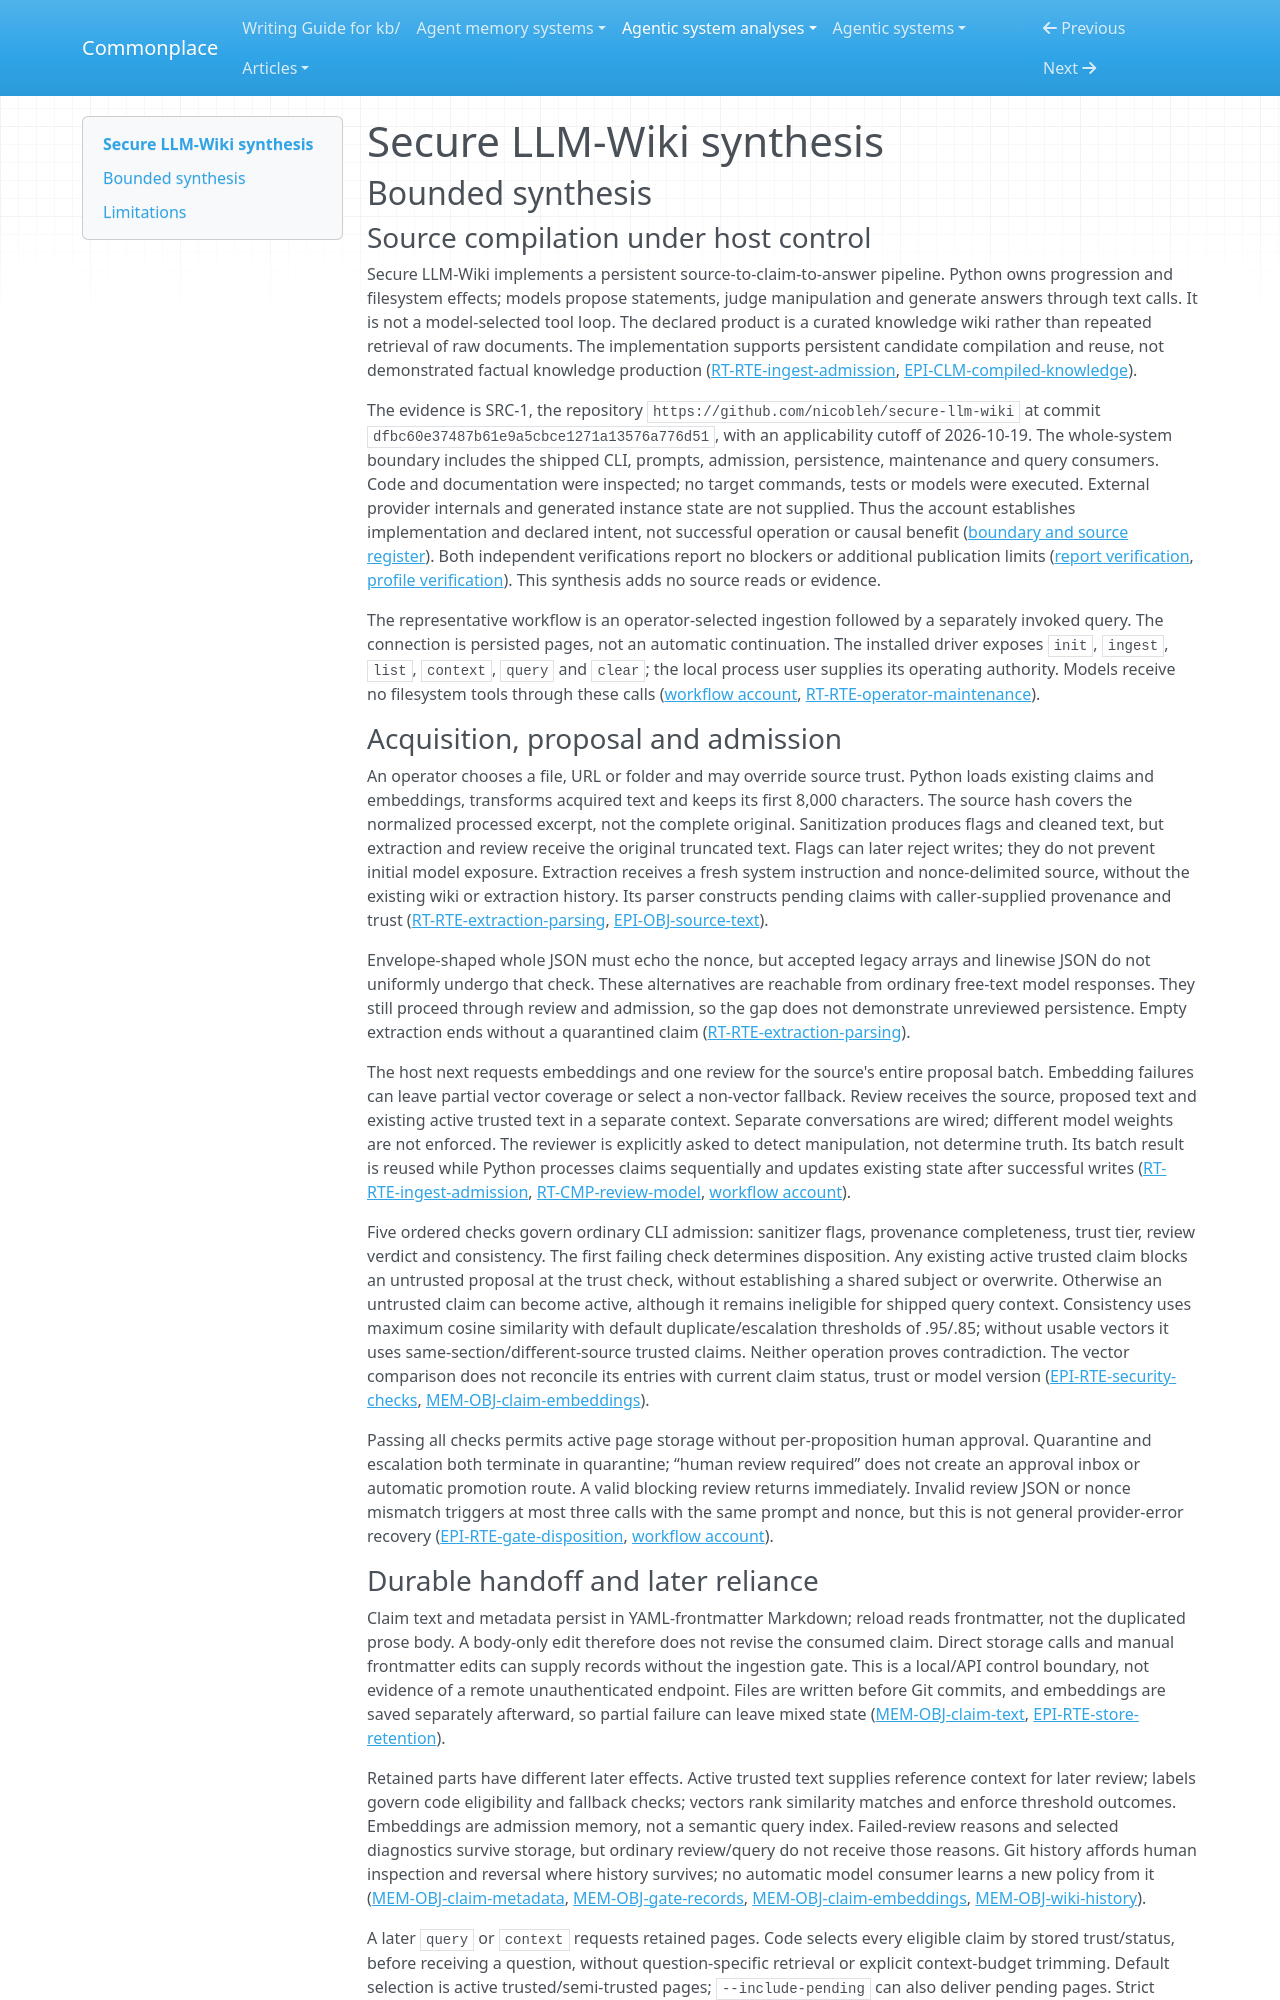

repository: zby/commonplace · page: agentic-system-analyses/retained/nicobleh--secure-llm-wiki/synthesis/index.html · generator: mkdocs

---
type: agentic-system-analyses/types/agentic-system-synthesis.md
description: "Secure LLM-Wiki compiles sources into gated claims for later model queries; security admission and evidence-labelled delivery do not establish factual warrant or injection resistance."
run-id: AAS-2026-10-19-secure-llm-wiki-df02f419bddb-01
reviewed-boundary: dfbc60e37487b61e9a5cbce1271a13576a776d51
---

# Secure LLM-Wiki synthesis

## Bounded synthesis

### Source compilation under host control

Secure LLM-Wiki implements a persistent source-to-claim-to-answer pipeline. Python owns progression and filesystem effects; models propose statements, judge manipulation and generate answers through text calls. It is not a model-selected tool loop. The declared product is a curated knowledge wiki rather than repeated retrieval of raw documents. The implementation supports persistent candidate compilation and reuse, not demonstrated factual knowledge production ([RT-RTE-ingest-admission](runtime.md#rt-rte-ingest-admission), [EPI-CLM-compiled-knowledge](epistemic.md#epi-clm-compiled-knowledge)).

The evidence is SRC-1, the repository `https://github.com/nicobleh/secure-llm-wiki` at commit `dfbc60e37487b61e9a5cbce1271a13576a776d51`, with an applicability cutoff of 2026-10-19. The whole-system boundary includes the shipped CLI, prompts, admission, persistence, maintenance and query consumers. Code and documentation were inspected; no target commands, tests or models were executed. External provider internals and generated instance state are not supplied. Thus the account establishes implementation and declared intent, not successful operation or causal benefit ([boundary and source register](boundary.md#source-register)). Both independent verifications report no blockers or additional publication limits ([report verification](report-verification.md#verification), [profile verification](profile-verification.md#verification)). This synthesis adds no source reads or evidence.

The representative workflow is an operator-selected ingestion followed by a separately invoked query. The connection is persisted pages, not an automatic continuation. The installed driver exposes `init`, `ingest`, `list`, `context`, `query` and `clear`; the local process user supplies its operating authority. Models receive no filesystem tools through these calls ([workflow account](workflow.md#workflow-account), [RT-RTE-operator-maintenance](runtime.md#rt-rte-operator-maintenance)).

### Acquisition, proposal and admission

An operator chooses a file, URL or folder and may override source trust. Python loads existing claims and embeddings, transforms acquired text and keeps its first 8,000 characters. The source hash covers the normalized processed excerpt, not the complete original. Sanitization produces flags and cleaned text, but extraction and review receive the original truncated text. Flags can later reject writes; they do not prevent initial model exposure. Extraction receives a fresh system instruction and nonce-delimited source, without the existing wiki or extraction history. Its parser constructs pending claims with caller-supplied provenance and trust ([RT-RTE-extraction-parsing](runtime.md#rt-rte-extraction-parsing), [EPI-OBJ-source-text](epistemic.md#epi-obj-source-text)).

Envelope-shaped whole JSON must echo the nonce, but accepted legacy arrays and linewise JSON do not uniformly undergo that check. These alternatives are reachable from ordinary free-text model responses. They still proceed through review and admission, so the gap does not demonstrate unreviewed persistence. Empty extraction ends without a quarantined claim ([RT-RTE-extraction-parsing](runtime.md#rt-rte-extraction-parsing)).

The host next requests embeddings and one review for the source's entire proposal batch. Embedding failures can leave partial vector coverage or select a non-vector fallback. Review receives the source, proposed text and existing active trusted text in a separate context. Separate conversations are wired; different model weights are not enforced. The reviewer is explicitly asked to detect manipulation, not determine truth. Its batch result is reused while Python processes claims sequentially and updates existing state after successful writes ([RT-RTE-ingest-admission](runtime.md#rt-rte-ingest-admission), [RT-CMP-review-model](runtime.md#rt-cmp-review-model), [workflow account](workflow.md#workflow-account)).

Five ordered checks govern ordinary CLI admission: sanitizer flags, provenance completeness, trust tier, review verdict and consistency. The first failing check determines disposition. Any existing active trusted claim blocks an untrusted proposal at the trust check, without establishing a shared subject or overwrite. Otherwise an untrusted claim can become active, although it remains ineligible for shipped query context. Consistency uses maximum cosine similarity with default duplicate/escalation thresholds of .95/.85; without usable vectors it uses same-section/different-source trusted claims. Neither operation proves contradiction. The vector comparison does not reconcile its entries with current claim status, trust or model version ([EPI-RTE-security-checks](epistemic.md#epi-rte-security-checks), [MEM-OBJ-claim-embeddings](memory.md#mem-obj-claim-embeddings)).

Passing all checks permits active page storage without per-proposition human approval. Quarantine and escalation both terminate in quarantine; “human review required” does not create an approval inbox or automatic promotion route. A valid blocking review returns immediately. Invalid review JSON or nonce mismatch triggers at most three calls with the same prompt and nonce, but this is not general provider-error recovery ([EPI-RTE-gate-disposition](epistemic.md#epi-rte-gate-disposition), [workflow account](workflow.md#workflow-account)).
